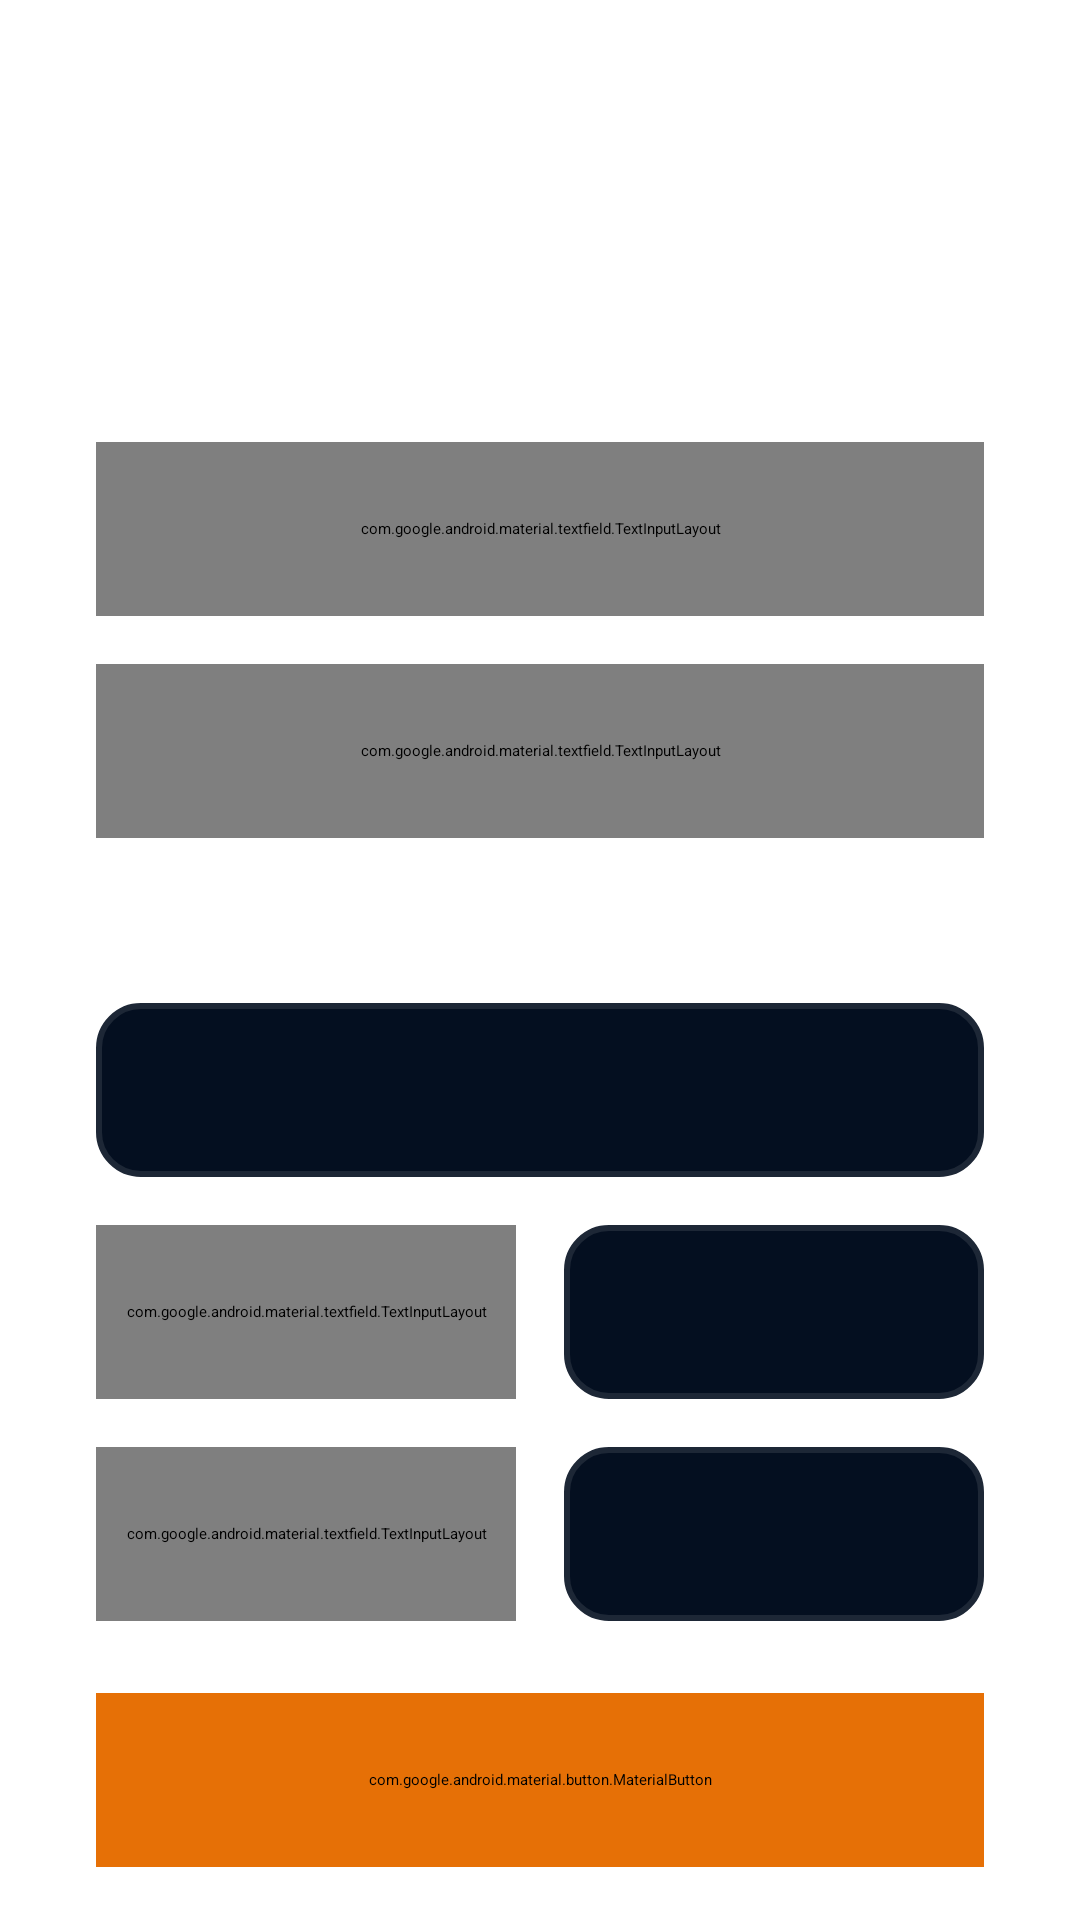

Write the Android layout XML for this screen, with the resource values it uses.
<!-- AndroidManifest.xml: application theme Theme.Volt_Project -->
<!-- res/layout/activity_add_info.xml -->
<ScrollView xmlns:android="http://schemas.android.com/apk/res/android"
    xmlns:app="http://schemas.android.com/apk/res-auto"
    android:layout_width="match_parent"
    android:layout_height="match_parent"
    android:fillViewport="true">

    <LinearLayout
        android:orientation="vertical"
        android:padding="32dp"
        android:layout_marginTop="16dp"
        android:gravity="center_horizontal|start"
        android:layout_width="match_parent"
        android:layout_height="wrap_content">

        
        <TextView
            android:text="Let's Set More Details"
            android:textColor="@color/foreground"
            android:textSize="30sp"
            android:textStyle="bold"
            android:layout_width="226dp"
            android:layout_height="wrap_content" />

        
        <com.google.android.material.textfield.TextInputLayout
            style="@style/Widget.MaterialComponents.TextInputLayout.OutlinedBox"
            android:id="@+id/tilFullName"
            android:hint="@string/hint_full_name"
            app:hintEnabled="false"
            app:boxStrokeColor="@color/input_stroke_color"
            app:boxBackgroundColor="@color/muted"
            app:boxStrokeWidth="2dp"
            app:boxStrokeWidthFocused="3dp"
            app:boxCornerRadiusTopStart="14dp"
            app:boxCornerRadiusTopEnd="14dp"
            app:boxCornerRadiusBottomStart="14dp"
            app:boxCornerRadiusBottomEnd="14dp"
            app:boxBackgroundMode="outline"
            android:layout_width="match_parent"
            android:layout_height="@dimen/input_and_button_height"
            android:layout_marginTop="@dimen/space_6"
            android:maxWidth="315dp">

            <com.google.android.material.textfield.TextInputEditText
                android:id="@+id/etFullName"
                android:hint="@string/hint_full_name"
                android:inputType="textPersonName"
                android:includeFontPadding="false"
                android:textColor="@color/foreground"
                android:textColorHint="@color/muted_foreground"
                android:paddingStart="8dp"
                android:layout_width="match_parent"
                android:layout_height="match_parent" />
        </com.google.android.material.textfield.TextInputLayout>

        
        <com.google.android.material.textfield.TextInputLayout
            style="@style/Widget.MaterialComponents.TextInputLayout.OutlinedBox"
            android:id="@+id/tilAge"
            android:layout_marginTop="@dimen/space_4"
            android:hint="@string/hint_birth_date"
            app:hintEnabled="false"
            app:boxStrokeColor="@color/input_stroke_color"
            app:boxBackgroundColor="@color/muted"
            app:boxStrokeWidth="2dp"
            app:boxStrokeWidthFocused="3dp"
            app:boxCornerRadiusTopStart="14dp"
            app:boxCornerRadiusTopEnd="14dp"
            app:boxCornerRadiusBottomStart="14dp"
            app:boxCornerRadiusBottomEnd="14dp"
            app:boxBackgroundMode="outline"
            android:layout_width="match_parent"
            android:layout_height="@dimen/input_and_button_height"
            android:maxWidth="315dp">

            <com.google.android.material.textfield.TextInputEditText
                android:id="@+id/etAge"
                android:hint="@string/hint_birth_date"
                android:inputType="date"
                android:includeFontPadding="false"
                android:textColor="@color/foreground"
                android:textColorHint="@color/muted_foreground"
                android:paddingStart="8dp"
                android:layout_width="match_parent"
                android:layout_height="match_parent" />
        </com.google.android.material.textfield.TextInputLayout>

        
        <LinearLayout
            android:orientation="vertical"
            android:layout_marginTop="@dimen/space_6"
            android:layout_width="match_parent"
            android:layout_height="wrap_content"
            android:maxWidth="315dp">

            <TextView
                android:text="@string/hint_sex"
                android:textColor="@color/foreground"
                android:textSize="14sp"
                android:layout_marginBottom="4dp"
                android:layout_width="wrap_content"
                android:layout_height="wrap_content" />

            <Spinner
                android:id="@+id/spSex"
                android:layout_width="match_parent"
                android:layout_height="@dimen/input_and_button_height"
                android:layout_marginTop="8dp"
                android:background="@drawable/spinner_background"
                android:paddingStart="14dp"
                android:paddingEnd="36dp"
                android:gravity="center_vertical|start"
                android:spinnerMode="dropdown"
                android:popupBackground="@color/muted"
                android:textAlignment="viewStart" />
        </LinearLayout>

        
        <LinearLayout
            android:orientation="horizontal"
            android:layout_marginTop="@dimen/space_4"
            android:layout_width="match_parent"
            android:layout_height="wrap_content"
            android:maxWidth="315dp"
            android:baselineAligned="false">

            <com.google.android.material.textfield.TextInputLayout
                style="@style/Widget.MaterialComponents.TextInputLayout.OutlinedBox"
                android:id="@+id/tilWeight"
                android:layout_width="0dp"
                android:layout_weight="1"
                app:hintEnabled="false"
                android:hint="@string/hint_weight"
                app:boxStrokeColor="@color/input_stroke_color"
                app:boxBackgroundColor="@color/muted"
                app:boxStrokeWidth="2dp"
                app:boxStrokeWidthFocused="3dp"
                app:boxCornerRadiusTopStart="14dp"
                app:boxCornerRadiusTopEnd="14dp"
                app:boxCornerRadiusBottomStart="14dp"
                app:boxCornerRadiusBottomEnd="14dp"
                app:boxBackgroundMode="outline"
                android:layout_height="@dimen/input_and_button_height">

                <com.google.android.material.textfield.TextInputEditText
                    android:id="@+id/etWeight"
                    android:hint="@string/hint_weight"
                    android:inputType="numberDecimal"
                    android:includeFontPadding="false"
                    android:textColor="@color/foreground"
                    android:textColorHint="@color/muted_foreground"
                    android:paddingStart="8dp"
                    android:layout_width="match_parent"
                    android:layout_height="match_parent" />
            </com.google.android.material.textfield.TextInputLayout>

            <View
                android:layout_width="16dp"
                android:layout_height="match_parent" />

            <Spinner
                android:id="@+id/spWeightUnit"
                android:layout_width="0dp"
                android:layout_weight="1"
                android:layout_height="@dimen/input_and_button_height"
                android:background="@drawable/spinner_background"
                android:paddingStart="14dp"
                android:paddingEnd="36dp"
                android:gravity="center_vertical|start"
                android:spinnerMode="dropdown"
                android:popupBackground="@color/muted"
                android:textAlignment="viewStart" />
        </LinearLayout>

        
        <LinearLayout
            android:orientation="horizontal"
            android:layout_marginTop="@dimen/space_4"
            android:layout_width="match_parent"
            android:layout_height="wrap_content"
            android:maxWidth="315dp"
            android:baselineAligned="false">

            <com.google.android.material.textfield.TextInputLayout
                style="@style/Widget.MaterialComponents.TextInputLayout.OutlinedBox"
                android:id="@+id/tilHeight"
                android:layout_width="0dp"
                android:layout_weight="1"
                app:hintEnabled="false"
                android:hint="@string/hint_height"
                app:boxStrokeColor="@color/input_stroke_color"
                app:boxBackgroundColor="@color/muted"
                app:boxStrokeWidth="2dp"
                app:boxStrokeWidthFocused="3dp"
                app:boxCornerRadiusTopStart="14dp"
                app:boxCornerRadiusTopEnd="14dp"
                app:boxCornerRadiusBottomStart="14dp"
                app:boxCornerRadiusBottomEnd="14dp"
                app:boxBackgroundMode="outline"
                android:layout_height="@dimen/input_and_button_height">

                <com.google.android.material.textfield.TextInputEditText
                    android:id="@+id/etHeight"
                    android:hint="@string/hint_height"
                    android:inputType="numberDecimal"
                    android:includeFontPadding="false"
                    android:textColor="@color/foreground"
                    android:textColorHint="@color/muted_foreground"
                    android:paddingStart="8dp"
                    android:layout_width="match_parent"
                    android:layout_height="match_parent" />
            </com.google.android.material.textfield.TextInputLayout>

            <View
                android:layout_width="16dp"
                android:layout_height="match_parent" />

            <Spinner
                android:id="@+id/spHeightUnit"
                android:layout_width="0dp"
                android:layout_weight="1"
                android:layout_height="@dimen/input_and_button_height"
                android:background="@drawable/spinner_background"
                android:paddingStart="14dp"
                android:paddingEnd="36dp"
                android:gravity="center_vertical|start"
                android:spinnerMode="dropdown"
                android:popupBackground="@color/muted"
                android:textAlignment="viewStart" />
        </LinearLayout>

        
        <com.google.android.material.button.MaterialButton
            android:id="@+id/btnGo"
            android:text="Good to Go"
            android:backgroundTint="@color/primary"
            android:textColor="@color/primary_foreground"
            android:layout_gravity="center_horizontal"
            android:layout_marginTop="@dimen/space_6"
            android:layout_width="match_parent"
            android:layout_height="@dimen/input_and_button_height"
            android:maxWidth="315dp"
            app:cornerRadius="10dp" />
    </LinearLayout>
</ScrollView>
<!-- resources referenced by this layout -->
<resources>
  <color name="foreground">#FFFFFF</color>
  <color name="muted">#040F20</color>
  <color name="muted_foreground">#A7ADC7</color>
  <color name="primary">#E67006</color>
  <color name="primary_foreground">#FFFFFF</color>
  <dimen name="input_and_button_height">58dp</dimen>
  <dimen name="space_4">16dp</dimen>
  <dimen name="space_6">24dp</dimen>
  <!-- drawable spinner_background (drawable) -->
  <?xml version="1.0" encoding="utf-8"?>
  <selector xmlns:android="http://schemas.android.com/apk/res/android">
      
      <item android:state_focused="true">
          <shape android:shape="rectangle">
              <solid android:color="@color/muted" />
              <stroke
                  android:width="3dp"
                  android:color="@color/primary" />
              <corners android:radius="14dp" />
          </shape>
      </item>
  
      
      <item>
          <shape android:shape="rectangle">
              <solid android:color="@color/muted" />
              <stroke
                  android:width="2dp"
                  android:color="@color/input_stroke_color" />
              <corners android:radius="14dp" />
          </shape>
      </item>
  </selector>
  <string name="hint_birth_date">Birth Date</string>
  <string name="hint_full_name">Full Name</string>
  <string name="hint_height">Height</string>
  <string name="hint_sex">Sex</string>
  <string name="hint_weight">Weight</string>
  <style name="Theme.Volt_Project" parent="Theme.MaterialComponents.DayNight.NoActionBar">
          <item name="android:windowBackground">@color/background</item>
          <item name="android:textColor">@color/foreground</item>
  
          <item name="colorPrimary">@color/primary</item>
          <item name="colorPrimaryVariant">@color/destructive</item>
          <item name="colorOnPrimary">@color/primary_foreground</item>
  
          <item name="drawerArrowStyle">@style/DrawerArrowStyle</item>
      </style>
  <color name="background">#0B1930</color>
  <color name="destructive">#C72A2A</color>
  <style name="DrawerArrowStyle" parent="Widget.AppCompat.DrawerArrowToggle">
          <item name="color">@color/primary</item>
      </style>
</resources>
